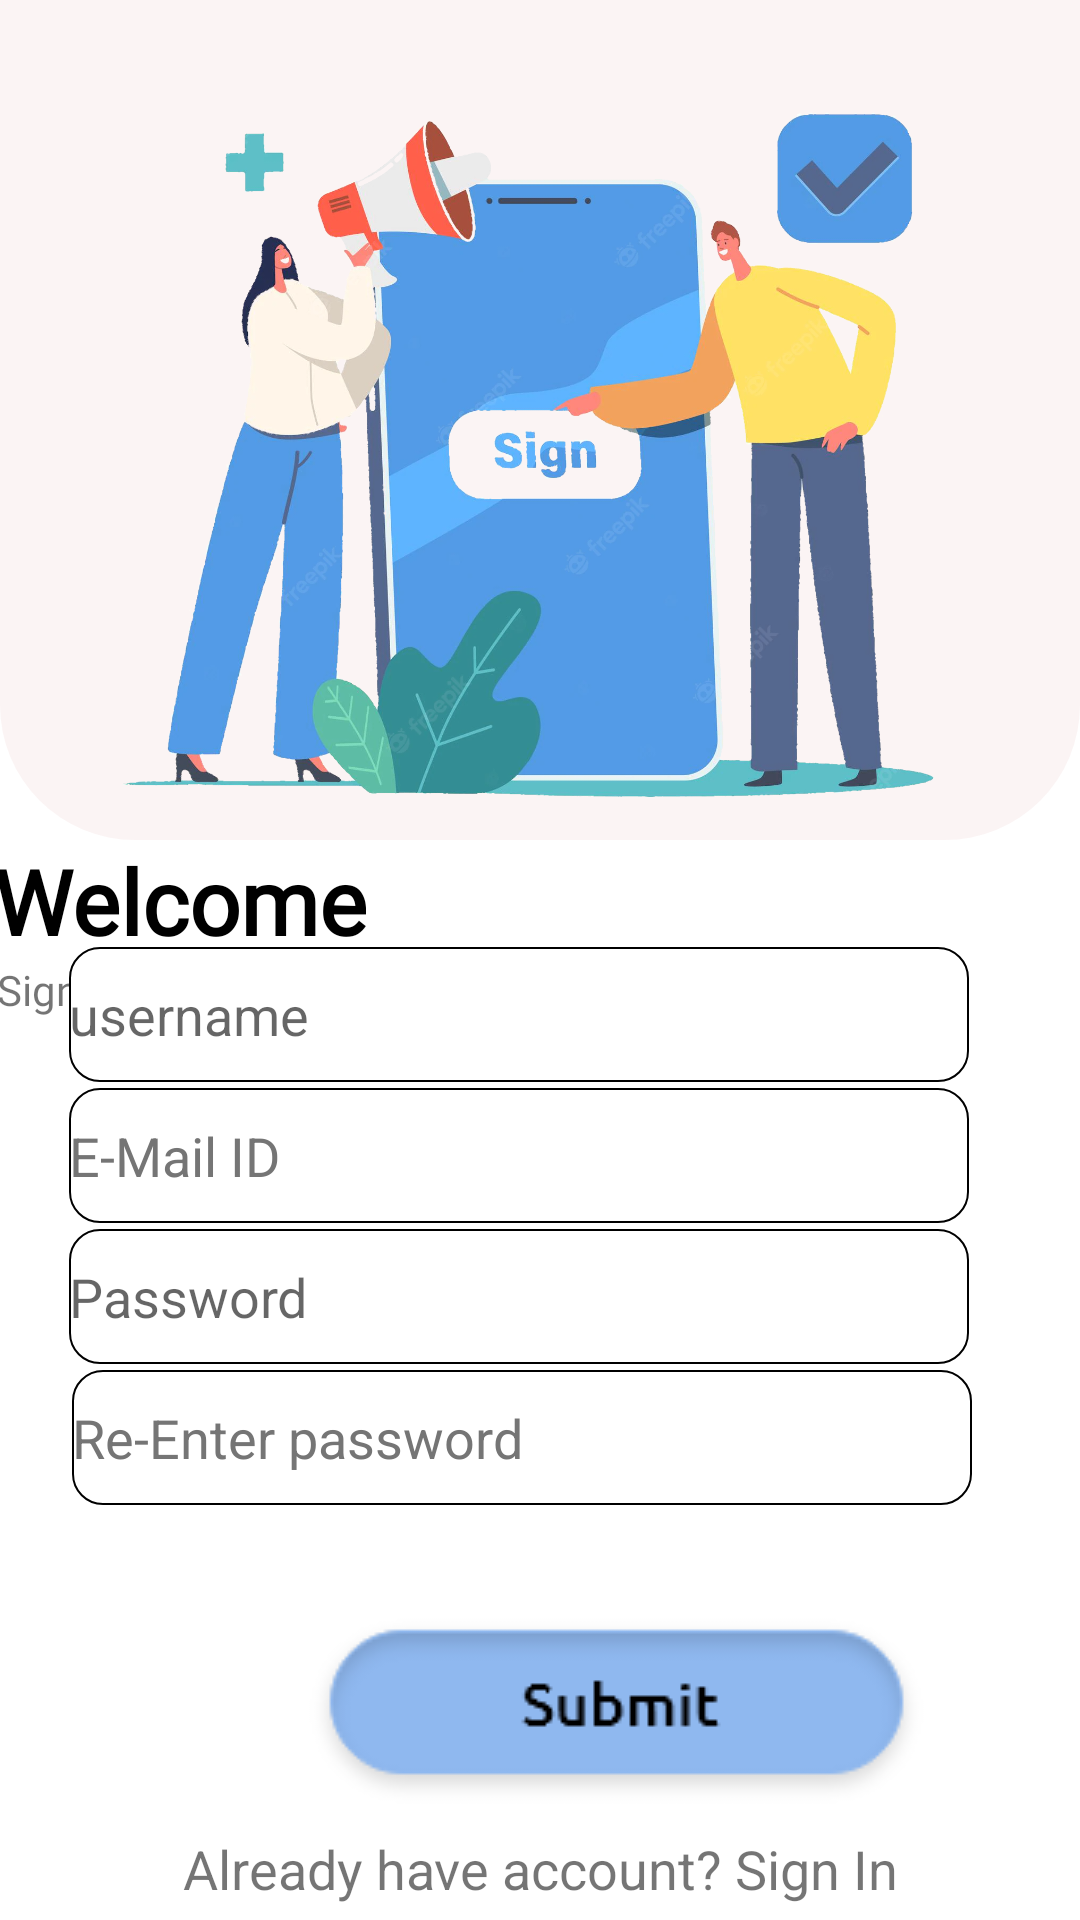

Here is an Android app screen rendered from its layout file. Give the layout XML and the strings, colors and styles it references.
<!-- AndroidManifest.xml: activity theme Theme.MaterialComponents.Light.NoActionBar -->
<!-- res/layout/activity_signup.xml -->
<?xml version="1.0" encoding="utf-8"?>
<androidx.constraintlayout.widget.ConstraintLayout xmlns:android="http://schemas.android.com/apk/res/android"
    xmlns:app="http://schemas.android.com/apk/res-auto"
    xmlns:tools="http://schemas.android.com/tools"
    android:layout_width="match_parent"
    android:layout_height="match_parent"
    tools:context=".SignupActivity">

    
    <androidx.appcompat.widget.LinearLayoutCompat
        android:id="@+id/linearLayoutCompat"
        android:layout_width="wrap_content"
        android:layout_height="280dp"
        android:background="@drawable/signup_bgheader"
        android:gravity="center"
        android:orientation="vertical"
        app:layout_constraintBottom_toBottomOf="parent"
        app:layout_constraintEnd_toEndOf="parent"
        app:layout_constraintHorizontal_bias="1.0"
        app:layout_constraintStart_toStartOf="parent"
        app:layout_constraintTop_toTopOf="parent"
        app:layout_constraintVertical_bias="0.0"
        tools:ignore="MissingConstraints">

        <ImageView
            android:layout_width="wrap_content"
            android:layout_height="wrap_content"
            android:contentDescription="@string/bgheader"
            android:src="@drawable/signupscreen"
            tools:ignore="ImageContrastCheck" />

    </androidx.appcompat.widget.LinearLayoutCompat>

    <TextView
        android:id="@+id/textView6"
        android:layout_width="wrap_content"
        android:layout_height="wrap_content"
        android:layout_marginStart="35dp"
        android:layout_marginEnd="276dp"
        android:fontFamily="@font/ubuntu_regular"
        android:text="@string/welcome"
        android:textColor="@color/black"
        android:textSize="30sp"
        android:textStyle="bold"
        app:layout_constraintEnd_toEndOf="parent"
        app:layout_constraintStart_toStartOf="parent"
        app:layout_constraintTop_toBottomOf="@+id/linearLayoutCompat" />

    <TextView
        android:id="@+id/textView2"
        android:layout_width="wrap_content"
        android:layout_height="wrap_content"
        android:layout_marginStart="35dp"
        android:layout_marginEnd="244dp"
        android:background="@android:color/transparent"
        android:fontFamily="@font/ubuntu"
        android:text="@string/signup_1"
        android:textStyle="normal"
        app:layout_constraintEnd_toEndOf="parent"
        app:layout_constraintStart_toStartOf="parent"
        app:layout_constraintTop_toBottomOf="@+id/textView6" />

    <EditText
        android:id="@+id/editUsername"
        android:layout_width="wrap_content"
        android:layout_height="wrap_content"
        android:layout_marginStart="60dp"
        android:layout_marginTop="40dp"
        android:layout_marginEnd="74dp"
        android:layout_marginBottom="2dp"
        android:background="@drawable/textbox"
        android:hint="username"
        android:inputType="text"
        app:layout_constraintBottom_toTopOf="@+id/editMailID"
        app:layout_constraintEnd_toEndOf="parent"
        app:layout_constraintStart_toStartOf="parent"
        app:layout_constraintTop_toBottomOf="@+id/linearLayoutCompat"
        tools:ignore="TouchTargetSizeCheck,TouchTargetSizeCheck,TextContrastCheck,TextContrastCheck"
        android:importantForAutofill="no" />

    <EditText
        android:id="@+id/editMailID"
        android:layout_width="wrap_content"
        android:layout_height="wrap_content"
        android:layout_marginStart="60dp"
        android:layout_marginEnd="74dp"
        android:layout_marginBottom="2dp"
        android:autofillHints=""
        android:background="@drawable/textbox"
        android:ems="10"
        android:hint="E-Mail ID"
        android:inputType="textEmailAddress"
        android:textColorHint="#757575"
        app:layout_constraintBottom_toTopOf="@+id/editPassword"
        app:layout_constraintEnd_toEndOf="parent"
        app:layout_constraintStart_toStartOf="parent"
        app:layout_constraintTop_toBottomOf="@+id/editUsername"
        tools:ignore="TouchTargetSizeCheck,TouchTargetSizeCheck" />

    <EditText
        android:id="@+id/editPassword"
        android:layout_width="wrap_content"
        android:layout_height="wrap_content"
        android:layout_marginStart="60dp"
        android:layout_marginEnd="74dp"
        android:layout_marginBottom="2dp"
        android:autofillHints=""
        android:background="@drawable/textbox"
        android:hint="Password"
        android:inputType="textPassword"
        app:layout_constraintBottom_toTopOf="@+id/editRepass"
        app:layout_constraintEnd_toEndOf="parent"
        app:layout_constraintStart_toStartOf="parent"
        app:layout_constraintTop_toBottomOf="@+id/editMailID"
        tools:ignore="TouchTargetSizeCheck,TextContrastCheck" />

    <EditText
        android:id="@+id/editRepass"
        android:layout_width="wrap_content"
        android:layout_height="wrap_content"
        android:layout_marginStart="60dp"
        android:layout_marginEnd="72dp"
        android:layout_marginBottom="40dp"
        android:background="@drawable/textbox"
        android:hint="@string/repassword"
        android:inputType="textPassword"
        android:textColorHint="#757575"
        app:layout_constraintBottom_toTopOf="@+id/onRegister"
        app:layout_constraintEnd_toEndOf="parent"
        app:layout_constraintStart_toStartOf="parent"
        app:layout_constraintTop_toBottomOf="@+id/editPassword"
        tools:ignore="TouchTargetSizeCheck,TouchTargetSizeCheck"
        android:importantForAutofill="no" />

    <ImageButton
        android:id="@+id/onRegister"
        android:layout_width="wrap_content"
        android:layout_height="wrap_content"
        android:layout_marginStart="101dp"
        android:layout_marginEnd="101dp"
        android:layout_marginBottom="35dp"
        android:background="@color/white"
        android:contentDescription="@string/submitbtn"
        android:src="@drawable/submit_button"
        app:layout_constraintBottom_toBottomOf="parent"
        app:layout_constraintEnd_toEndOf="parent"
        app:layout_constraintHorizontal_bias="0.0"
        app:layout_constraintStart_toStartOf="parent"
        app:layout_constraintTop_toBottomOf="@+id/linearLayoutCompat"
        app:layout_constraintVertical_bias="0.994"
        tools:ignore="ImageContrastCheck" />

    <TextView
        android:id="@+id/onSignIn"
        android:layout_width="wrap_content"
        android:layout_height="wrap_content"
        android:layout_marginStart="124dp"
        android:layout_marginEnd="124dp"
        android:layout_marginBottom="5dp"
        android:background="@android:color/transparent"
        android:text="Already have account? Sign In"
        android:textSize="18sp"
        app:layout_constraintBottom_toBottomOf="parent"
        app:layout_constraintEnd_toEndOf="parent"
        app:layout_constraintStart_toStartOf="parent"
        tools:ignore="TouchTargetSizeCheck" />


</androidx.constraintlayout.widget.ConstraintLayout>
<!-- resources referenced by this layout -->
<resources>
  <color name="black">#FF000000</color>
  <color name="white">#ffffff</color>
  <!-- drawable signup_bgheader (drawable) -->
  <?xml version="1.0" encoding="utf-8"?>
  <shape xmlns:android="http://schemas.android.com/apk/res/android">
      <solid android:color="@color/signup_header"/>
  
      <corners android:bottomRightRadius="45dp"
          android:bottomLeftRadius="45dp"/>
  </shape>
  <!-- drawable signupscreen: png bitmap (drawable-v24, 881423 bytes) -->
  <!-- drawable submit_button: png bitmap (drawable, 4126 bytes) -->
  <!-- drawable textbox (drawable) -->
  <?xml version="1.0" encoding="utf-8"?>
  <shape xmlns:android="http://schemas.android.com/apk/res/android">
  
      <solid android:color="@color/white"/>
      <stroke android:color="@color/black"
          android:width=".5sp"/>
      <corners android:radius="10sp"/>
      <size android:width="300dp"
          android:height="45dp"/>
  </shape>
  <string name="bgheader">bgHeader</string>
  <string name="repassword">Re-Enter password</string>
  <string name="signup_1">Signup into your account</string>
  <string name="submitbtn">Submit</string>
  <string name="welcome">Welcome</string>
  <color name="signup_header">#66F4E3E3</color>
</resources>
